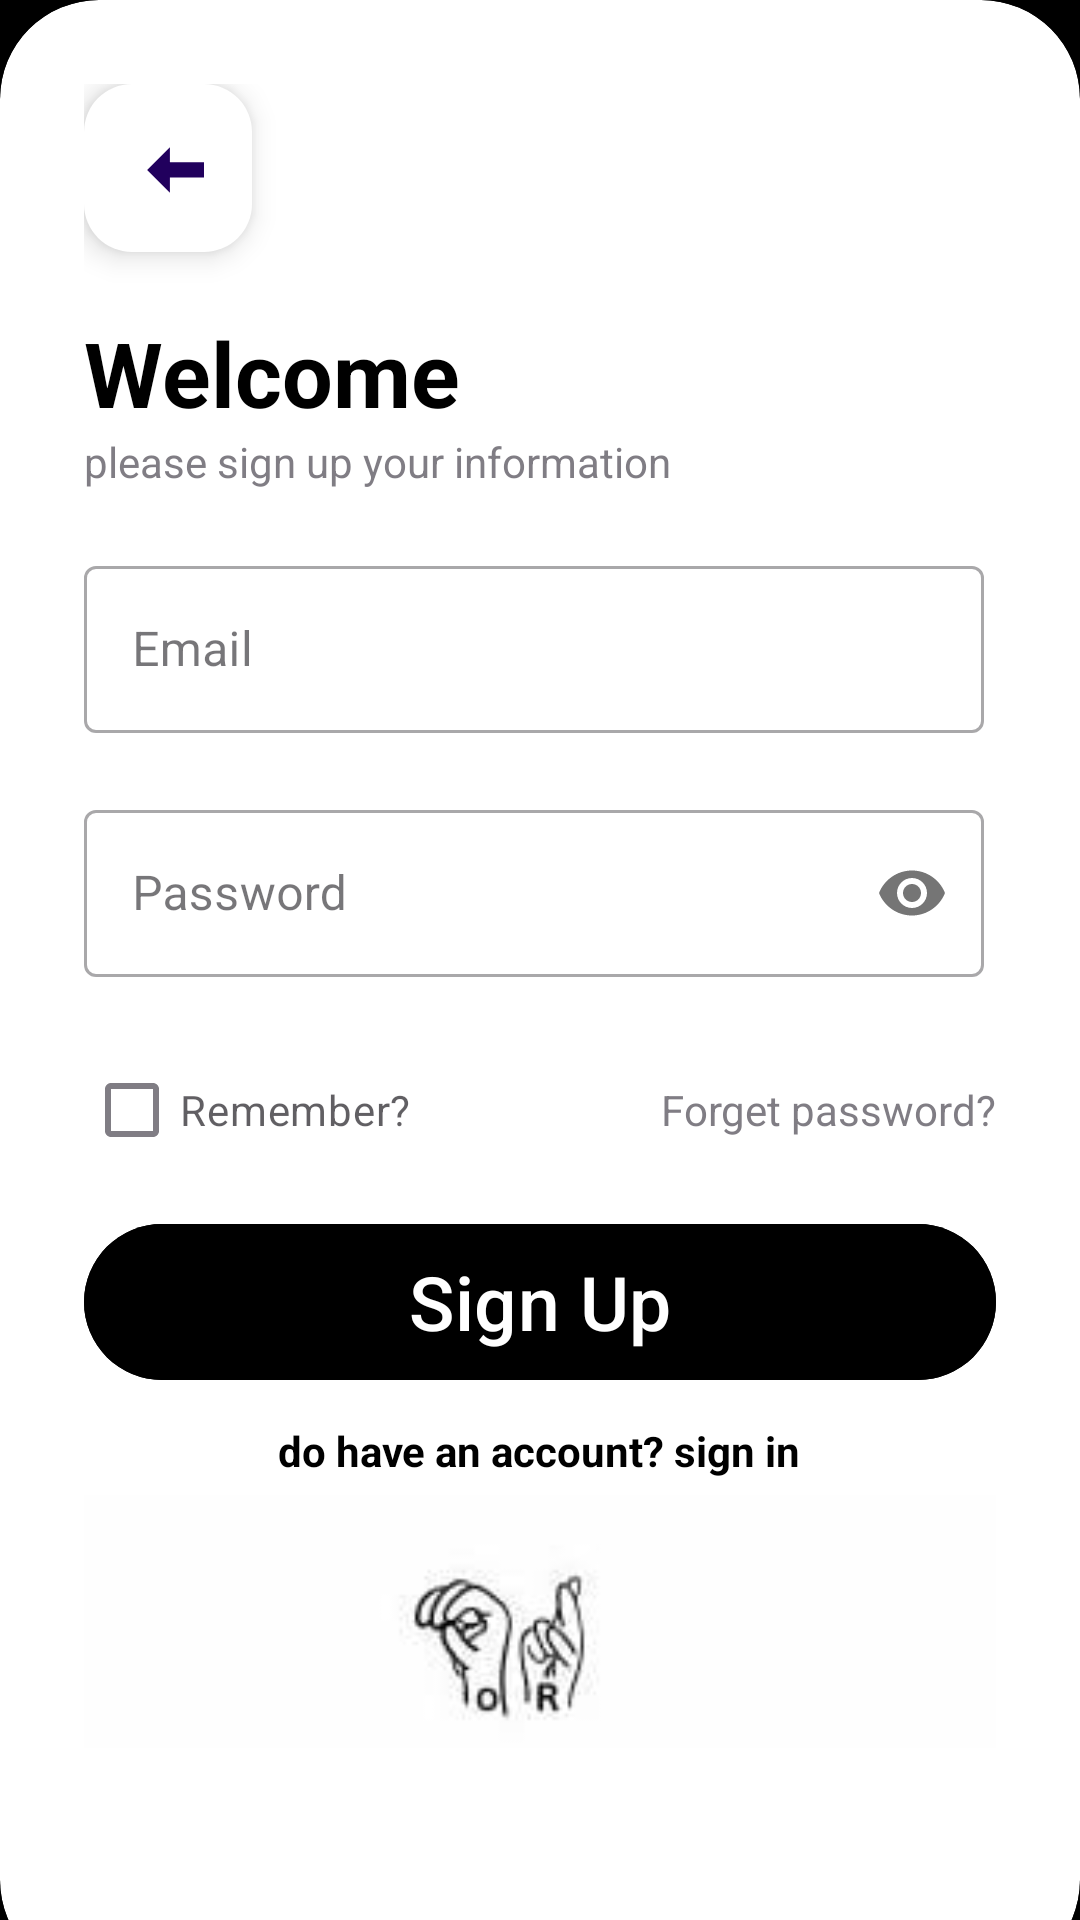

The Android layout XML behind this screen, and the referenced resources:
<!-- AndroidManifest.xml: application theme Theme.New -->
<!-- res/layout/activity_sign_up.xml -->
<?xml version="1.0" encoding="utf-8"?>
<RelativeLayout
    xmlns:android="http://schemas.android.com/apk/res/android"
    xmlns:app="http://schemas.android.com/apk/res-auto"
    xmlns:tools="http://schemas.android.com/tools"
    android:id="@+id/main"
    android:layout_width="match_parent"
    android:background="@color/black"
    android:layout_height="match_parent"
    tools:context=".SingIn">

    <androidx.cardview.widget.CardView
        android:layout_width="match_parent"
        android:layout_height="wrap_content"
        android:layout_alignParentBottom="true"
        app:cardCornerRadius="33dp"
        android:layout_marginBottom="-20dp">

        <LinearLayout
            android:layout_width="match_parent"
            android:layout_height="wrap_content"
            android:orientation="vertical"
            android:padding="28dp"
            tools:ignore="UselessLeaf">

            <com.google.android.material.floatingactionbutton.FloatingActionButton
                android:layout_width="wrap_content"
                android:layout_height="wrap_content"
                android:id="@+id/actionSU"
                android:clickable="true"
                app:backgroundTint="@color/white"
                android:tint="@color/white"
                app:srcCompat="@drawable/arrow_back_white"
                android:importantForAccessibility="no"
                android:focusable="true" />

            <View
                android:layout_width="wrap_content"
                android:layout_height="20dp"/>

            <TextView
                android:layout_width="wrap_content"
                android:layout_height="wrap_content"
                android:text="@string/welcome"
                android:textColor="@color/black"
                android:textStyle="bold"
                android:textSize="30sp"/>

            <TextView
                android:layout_width="wrap_content"
                android:layout_height="wrap_content"
                android:text="@string/please_sign_up_your_information"
                android:alpha="0.7"/>

            <View
                android:layout_width="wrap_content"
                android:layout_height="20dp"/>

            <com.google.android.material.textfield.TextInputLayout
                android:layout_width="354dp"
                android:layout_height="wrap_content"
                android:layout_marginStart="0dp"
                android:id="@+id/emailL_ed1"
                android:layout_marginEnd="0dp"
                app:errorEnabled="true"
                style="@style/Widget.MaterialComponents.TextInputLayout.OutlinedBox"
                android:hint="@string/email">

                <com.google.android.material.textfield.TextInputEditText
                    android:layout_width="300dp"
                    android:layout_height="match_parent"
                    android:ems="15"
                    android:id="@+id/email_ed1"
                    android:inputType="textEmailAddress" />

            </com.google.android.material.textfield.TextInputLayout>


            
            
            

            <com.google.android.material.textfield.TextInputLayout
                android:layout_width="354dp"
                android:layout_height="wrap_content"
                android:layout_marginStart="0dp"
                android:layout_marginEnd="0dp"
                app:errorEnabled="true"
                android:id="@+id/passwordL_ed1"
                app:errorIconDrawable="@null"
                style="@style/Widget.MaterialComponents.TextInputLayout.OutlinedBox"
                app:passwordToggleEnabled="true"
                android:hint="@string/password">

                <com.google.android.material.textfield.TextInputEditText
                    android:layout_width="300dp"
                    android:layout_height="match_parent"
                    android:ems="15"
                    android:id="@+id/password_ed1"
                    android:inputType="textPassword" />

            </com.google.android.material.textfield.TextInputLayout>


            
            
            
            
            
            
            
            
            


            <RelativeLayout
                android:layout_width="match_parent"
                android:layout_height="wrap_content">

                <CheckBox
                    android:id="@+id/remember1"
                    android:layout_width="wrap_content"
                    android:layout_height="wrap_content"
                    android:text="@string/remember"
                    android:layout_centerVertical="true"
                    android:alpha="0.7"/>

                <TextView
                    android:id="@+id/forgetPasswordSingUp"
                    android:layout_width="wrap_content"
                    android:layout_height="wrap_content"
                    android:text="@string/forget_password"
                    android:layout_alignParentEnd="true"
                    android:layout_centerVertical="true"
                    android:alpha="0.7"
                    tools:ignore="RelativeOverlap" />

            </RelativeLayout>

            <View
                android:layout_width="wrap_content"
                android:layout_height="10dp"/>

            <com.google.android.material.button.MaterialButton
                android:layout_width="match_parent"
                android:layout_height="60dp"
                android:id="@+id/SignUpBtn"
                android:text="@string/sign_up"
                android:textSize="25sp"
                android:backgroundTint="@color/black"
                app:cornerRadius="30dp"/>

            <View
                android:layout_width="wrap_content"
                android:layout_height="10dp"/>

            <TextView
                android:id="@+id/do_have_account_TV"
                android:layout_width="wrap_content"
                android:layout_height="wrap_content"
                android:textColor="@color/black"
                android:textStyle="bold"
                android:text="@string/do_have_an_account_sign_in"
                android:layout_gravity="center" />

            <ImageView
                android:layout_width="310dp"
                android:layout_height="95dp"
                android:layout_gravity="center"
                android:layout_marginStart="50dp"
                android:layout_marginEnd="50dp"
                android:layout_marginBottom="10dp"
                android:importantForAccessibility="no"
                android:src="@drawable/or" />

            
            
            
            
            
            
            
            
            

            
            
            

            <ImageView
                android:layout_width="129dp"
                android:layout_height="45dp"
                android:id="@+id/googleImg1"
                android:layout_marginStart="50dp"
                android:layout_marginEnd="50dp"
                android:layout_gravity="center"
                android:layout_marginBottom="10dp"
                android:importantForAccessibility="no"
                android:src="@drawable/g_logo" />

            <TextView
                android:layout_width="wrap_content"
                android:layout_height="30dp"
                android:layout_gravity="center"
                android:layout_marginStart="50dp"
                android:layout_marginEnd="50dp"
                android:layout_marginBottom="10dp"
                android:text="@string/sign_in_with_google" />

            <View
                android:layout_width="wrap_content"
                android:layout_height="30dp"/>

        </LinearLayout>

    </androidx.cardview.widget.CardView>

    <ImageView
        android:id="@+id/imageView2"
        android:layout_width="900dp"
        android:layout_height="470dp"
        app:srcCompat="@drawable/soso" />

</RelativeLayout>
<!-- resources referenced by this layout -->
<resources>
  <color name="black">#FF000000</color>
  <color name="white">#FFFFFFFF</color>
  <!-- drawable arrow_back_white (drawable) -->
  <vector xmlns:android="http://schemas.android.com/apk/res/android"
      android:width="24dp"
      android:height="24dp"
      android:viewportWidth="19.0"
      android:viewportHeight="19.0">
  
      
      <path
          android:pathData="M20,8h-10v-4l-6,6 6,6v-4h10v-8z"
          android:fillColor="#000000"
          android:scaleX="-1"/>
  
  </vector>
  <!-- drawable or: jpg bitmap (drawable, 1835 bytes) -->
  <!-- drawable password_icon (drawable) -->
  <vector xmlns:android="http://schemas.android.com/apk/res/android" android:height="24dp" android:tint="#9E9E9E" android:viewportHeight="24" android:viewportWidth="24" android:width="24dp">
  
      <path android:fillColor="@android:color/white" android:pathData="M12,4.5C7,4.5 2.73,7.61 1,12c1.73,4.39 6,7.5 11,7.5s9.27,-3.11 11,-7.5c-1.73,-4.39 -6,-7.5 -11,-7.5zM12,17c-2.76,0 -5,-2.24 -5,-5s2.24,-5 5,-5 5,2.24 5,5 -2.24,5 -5,5zM12,9c-1.66,0 -3,1.34 -3,3s1.34,3 3,3 3,-1.34 3,-3 -1.34,-3 -3,-3z"/>
  
  </vector>
  <!-- drawable soso: jpg bitmap (drawable, 13470 bytes) -->
  <string name="do_have_an_account_sign_in">do have an account? sign in</string>
  <string name="email">Email</string>
  <string name="forget_password">Forget password?</string>
  <string name="password">Password</string>
  <string name="please_sign_up_your_information">please sign up your information</string>
  <string name="remember">Remember?</string>
  <string name="sign_in_with_google">Sign In With Google</string>
  <string name="sign_up">Sign Up</string>
  <string name="welcome">Welcome</string>
  <style name="Theme.New" parent="Base.Theme.New" />
  <style name="Base.Theme.New" parent="Theme.Material3.DayNight.NoActionBar">
          
          
          <item name="android:statusBarColor">@color/black</item>&gt;
      </style>
</resources>
